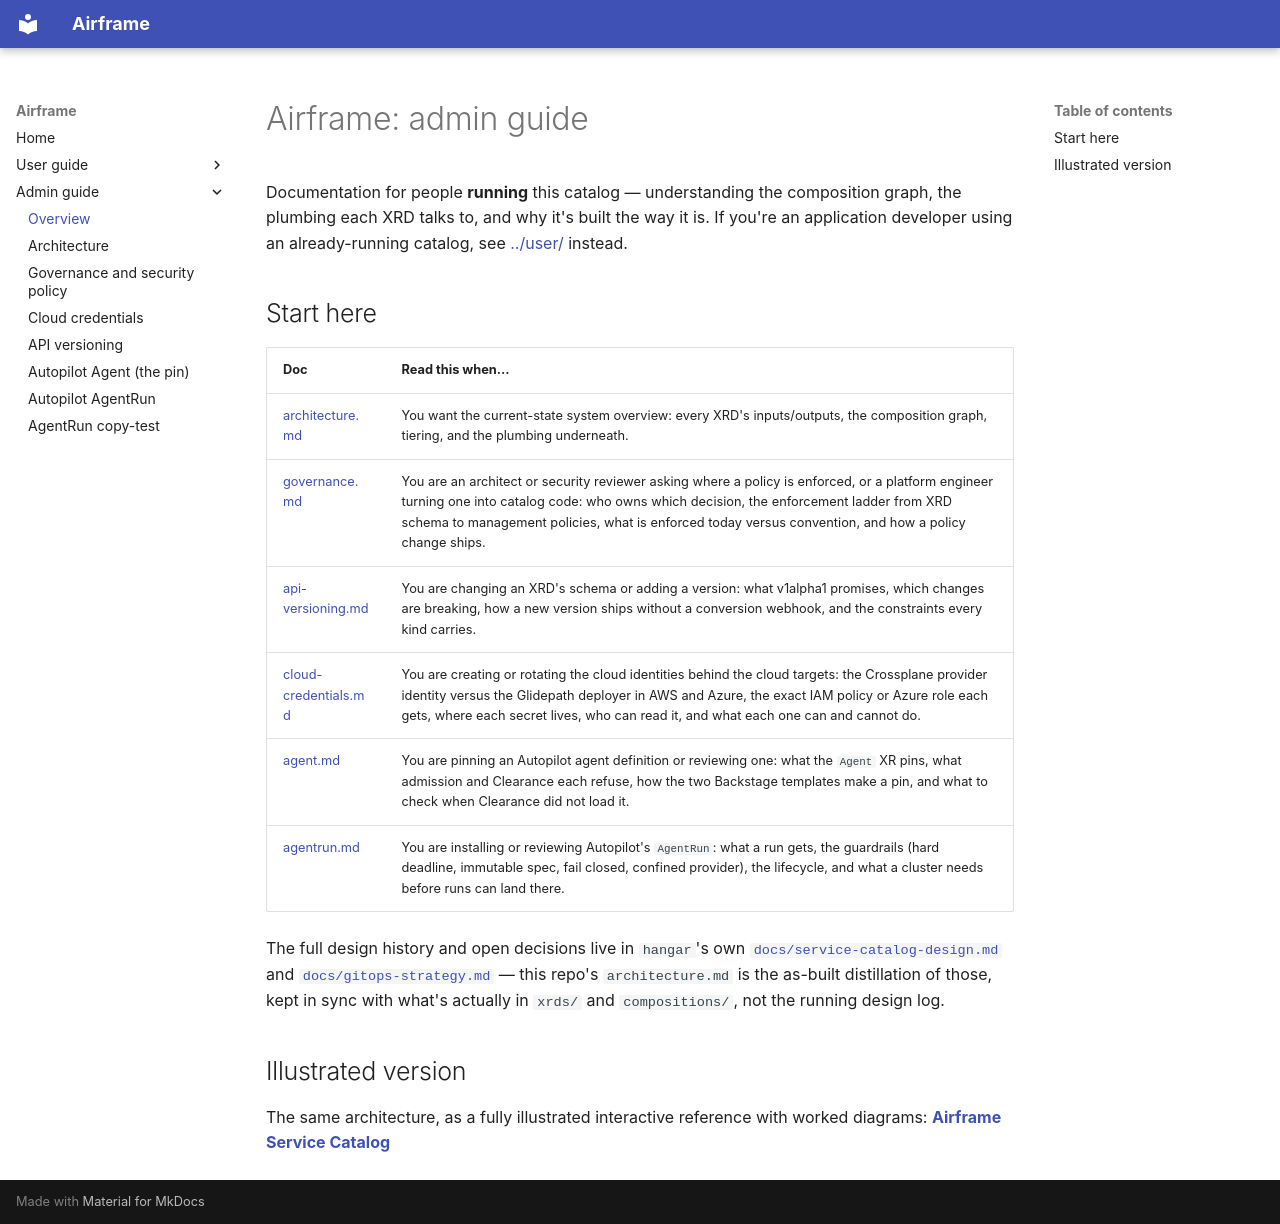

repository: jfillman/airframe · page: admin/index.html · generator: mkdocs

# Airframe: admin guide

Documentation for people **running** this catalog — understanding the composition
graph, the plumbing each XRD talks to, and why it's built the way it is. If you're
an application developer using an already-running catalog, see
[../user/](../user/) instead.

## Start here

| Doc | Read this when... |
|---|---|
| [architecture.md](architecture.md) | You want the current-state system overview: every XRD's inputs/outputs, the composition graph, tiering, and the plumbing underneath. |
| [governance.md](governance.md) | You are an architect or security reviewer asking where a policy is enforced, or a platform engineer turning one into catalog code: who owns which decision, the enforcement ladder from XRD schema to management policies, what is enforced today versus convention, and how a policy change ships. |
| [api-versioning.md](api-versioning.md) | You are changing an XRD's schema or adding a version: what v1alpha1 promises, which changes are breaking, how a new version ships without a conversion webhook, and the constraints every kind carries. |
| [cloud-credentials.md](cloud-credentials.md) | You are creating or rotating the cloud identities behind the cloud targets: the Crossplane provider identity versus the Glidepath deployer in AWS and Azure, the exact IAM policy or Azure role each gets, where each secret lives, who can read it, and what each one can and cannot do. |
| [agent.md](agent.md) | You are pinning an Autopilot agent definition or reviewing one: what the `Agent` XR pins, what admission and Clearance each refuse, how the two Backstage templates make a pin, and what to check when Clearance did not load it. |
| [agentrun.md](agentrun.md) | You are installing or reviewing Autopilot's `AgentRun`: what a run gets, the guardrails (hard deadline, immutable spec, fail closed, confined provider), the lifecycle, and what a cluster needs before runs can land there. |

The full design history and open decisions live in `hangar`'s own
[`docs/service-catalog-design.md`](https://github.com/jfillman/hangar/blob/main/docs/service-catalog-design.md)
and [`docs/gitops-strategy.md`](https://github.com/jfillman/hangar/blob/main/docs/gitops-strategy.md) — this repo's
`architecture.md` is the as-built distillation of those, kept in sync with what's
actually in `xrds/` and `compositions/`, not the running design log.

## Illustrated version

The same architecture, as a fully illustrated interactive reference with worked
diagrams:
**[Airframe Service Catalog](https://claude.ai/artifact/TBhiiN1TPjAbiwTTcctnK2)**
